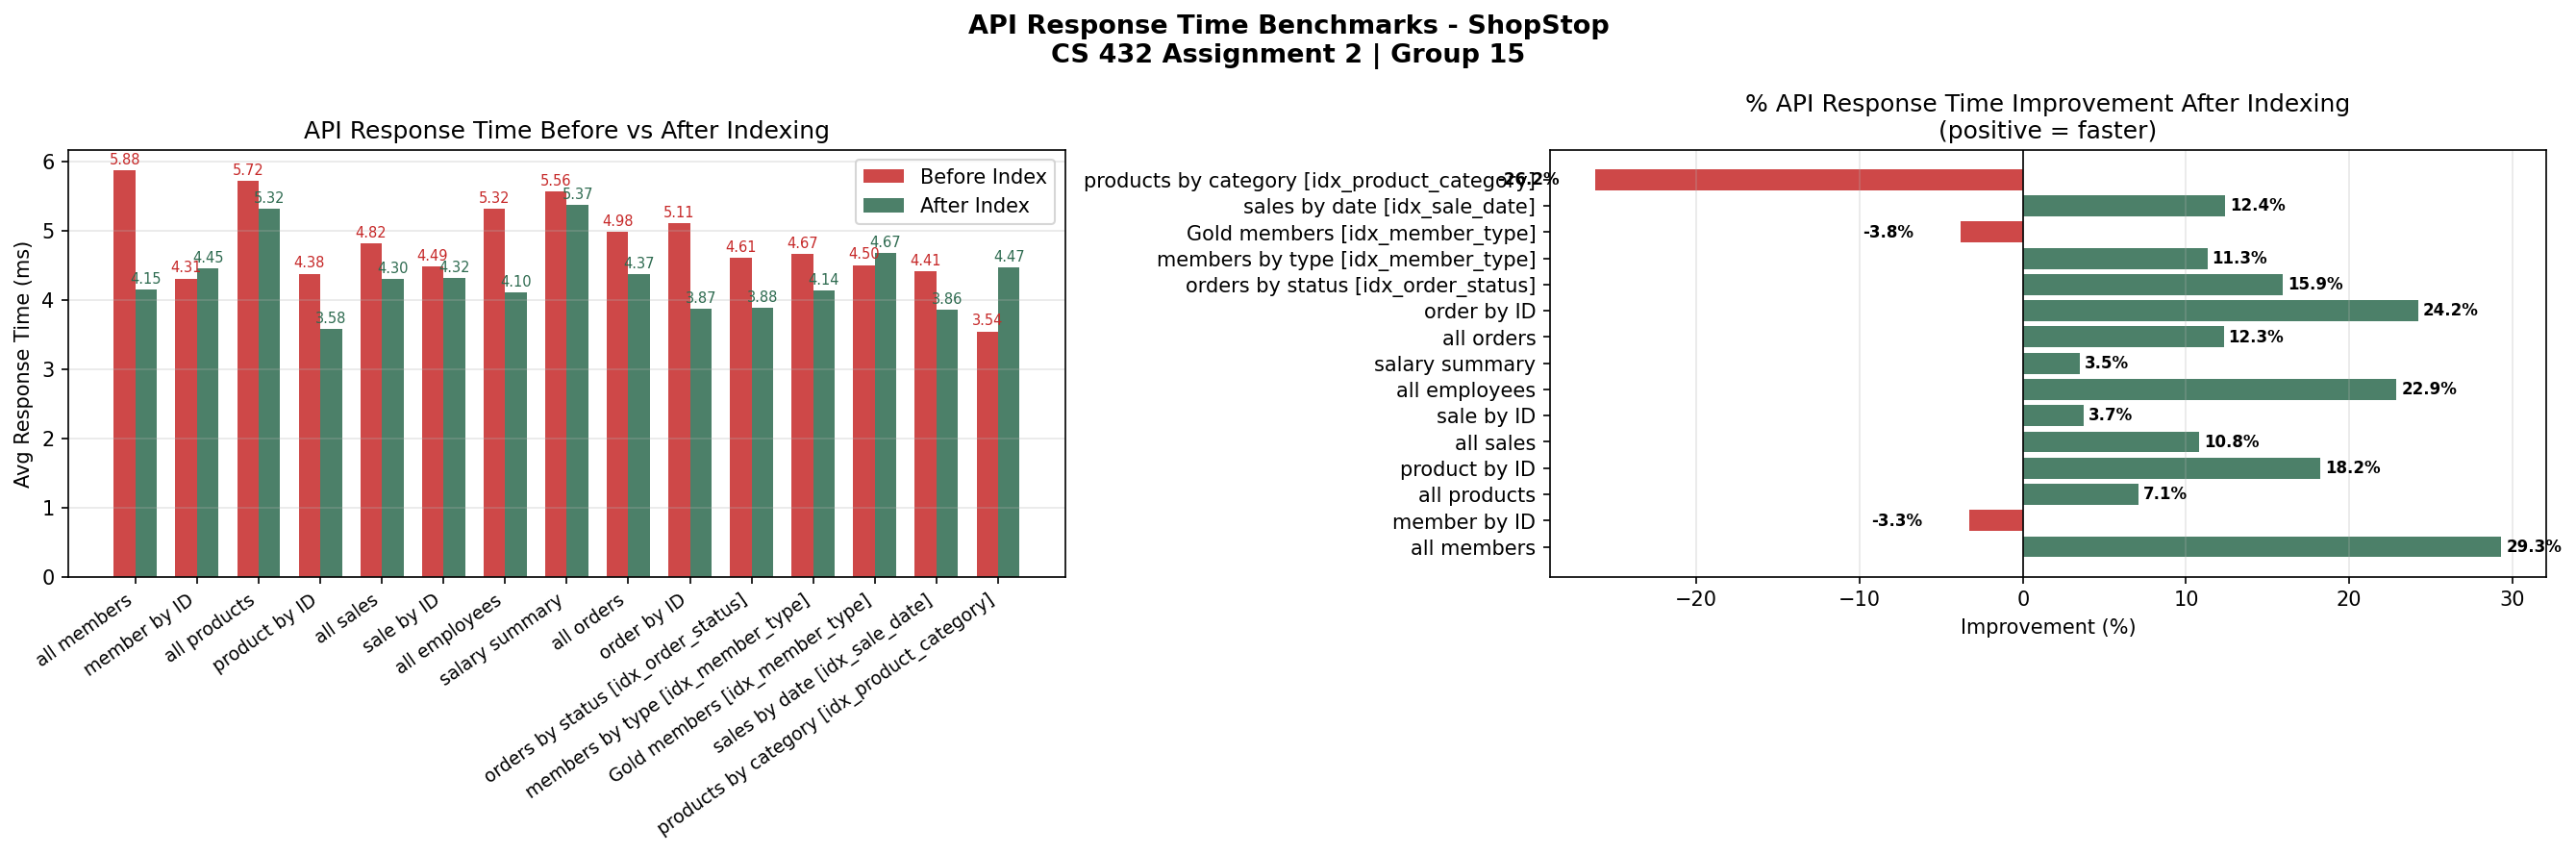

Source data for this figure (header and first rows):
Endpoint, Before (ms), After (ms), Improvement %
all members, 5.878, 4.153, 29.3
member by ID, 4.308, 4.452, -3.3
all products, 5.724, 5.316, 7.1
product by ID, 4.378, 3.581, 18.2
all sales, 4.819, 4.3, 10.8
sale by ID, 4.487, 4.32, 3.7
all employees, 5.322, 4.105, 22.9
salary summary, 5.563, 5.37, 3.5
all orders, 4.979, 4.368, 12.3
order by ID, 5.105, 3.869, 24.2
orders by status [idx_order_status], 4.613, 3.881, 15.9
members by type [idx_member_type], 4.667, 4.14, 11.3
Gold members [idx_member_type], 4.504, 4.674, -3.8
sales by date [idx_sale_date], 4.41, 3.862, 12.4
products by category [idx_product_catego…, 3.544, 4.473, -26.2
